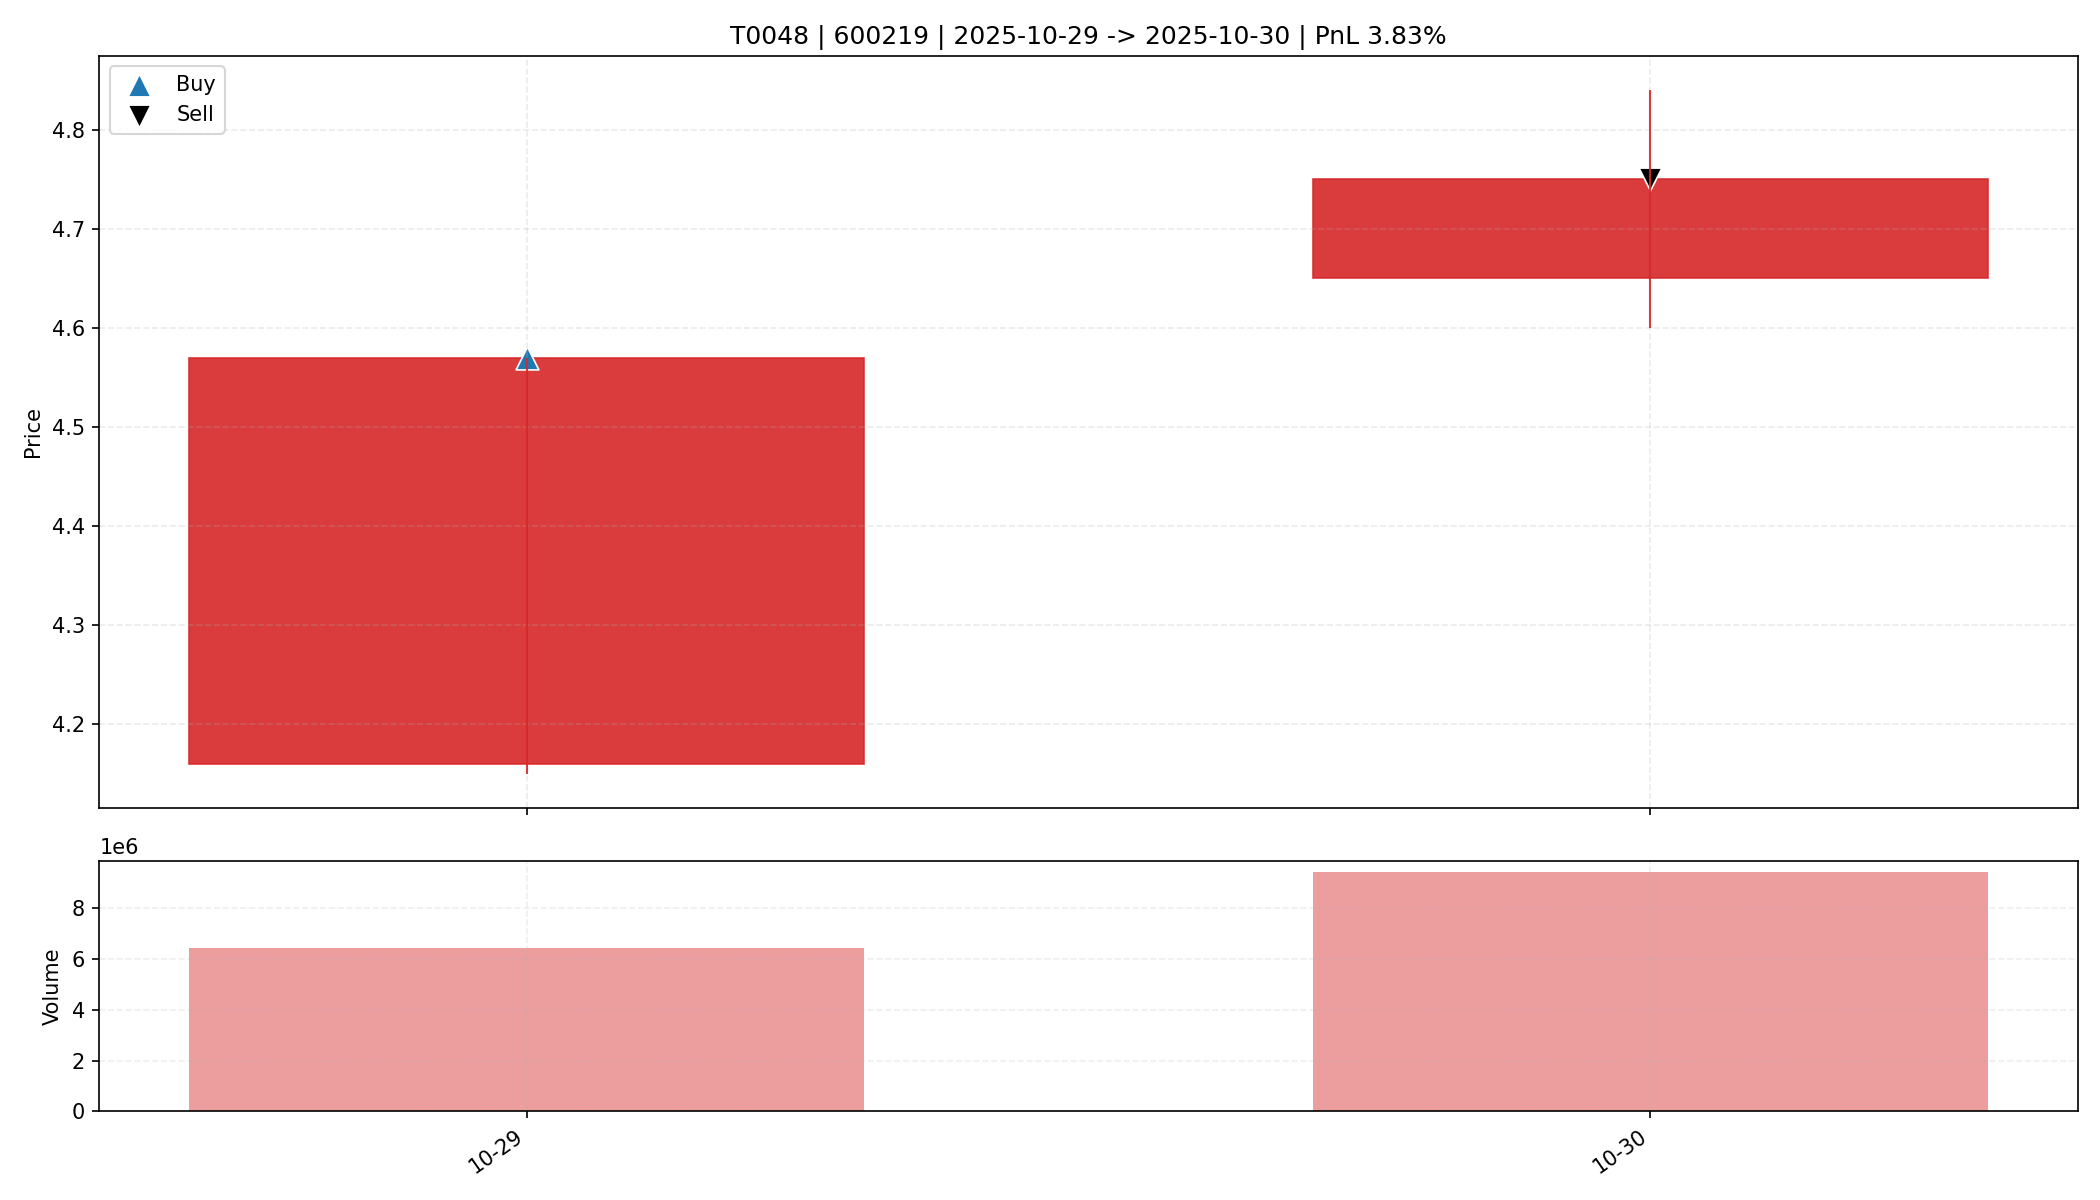

Source data for this figure (header and first rows):
date, open, high, low, close, amount, volume, trade_id, code, buy_date, sell_date, buy_price, sell_price, matched_shares, buy_reason, sell_reason, sell_profit_pct, sell_hold_days, is_buy_day, is_sell_day, holding_day_index
2025-10-29, 4.16, 4.57, 4.15, 4.57, 2854921984, 6446580, T0048, 600219, 2025-10-29, 2025-10-30, 4.57, 4.75, 3600, 前10日振幅7.3%, 阳线涨幅9.9%, 突破均线, 创20日新高, 放量2.…, 主动止盈半仓-MA5乖离率8.80%>7.00%, 3.835, 1.0, True, False, 0
2025-10-30, 4.65, 4.84, 4.6, 4.75, 4454372352, 9418920, T0048, 600219, 2025-10-29, 2025-10-30, 4.57, 4.75, 3600, 前10日振幅7.3%, 阳线涨幅9.9%, 突破均线, 创20日新高, 放量2.…, 主动止盈半仓-MA5乖离率8.80%>7.00%, 3.835, 1.0, False, True, 1
